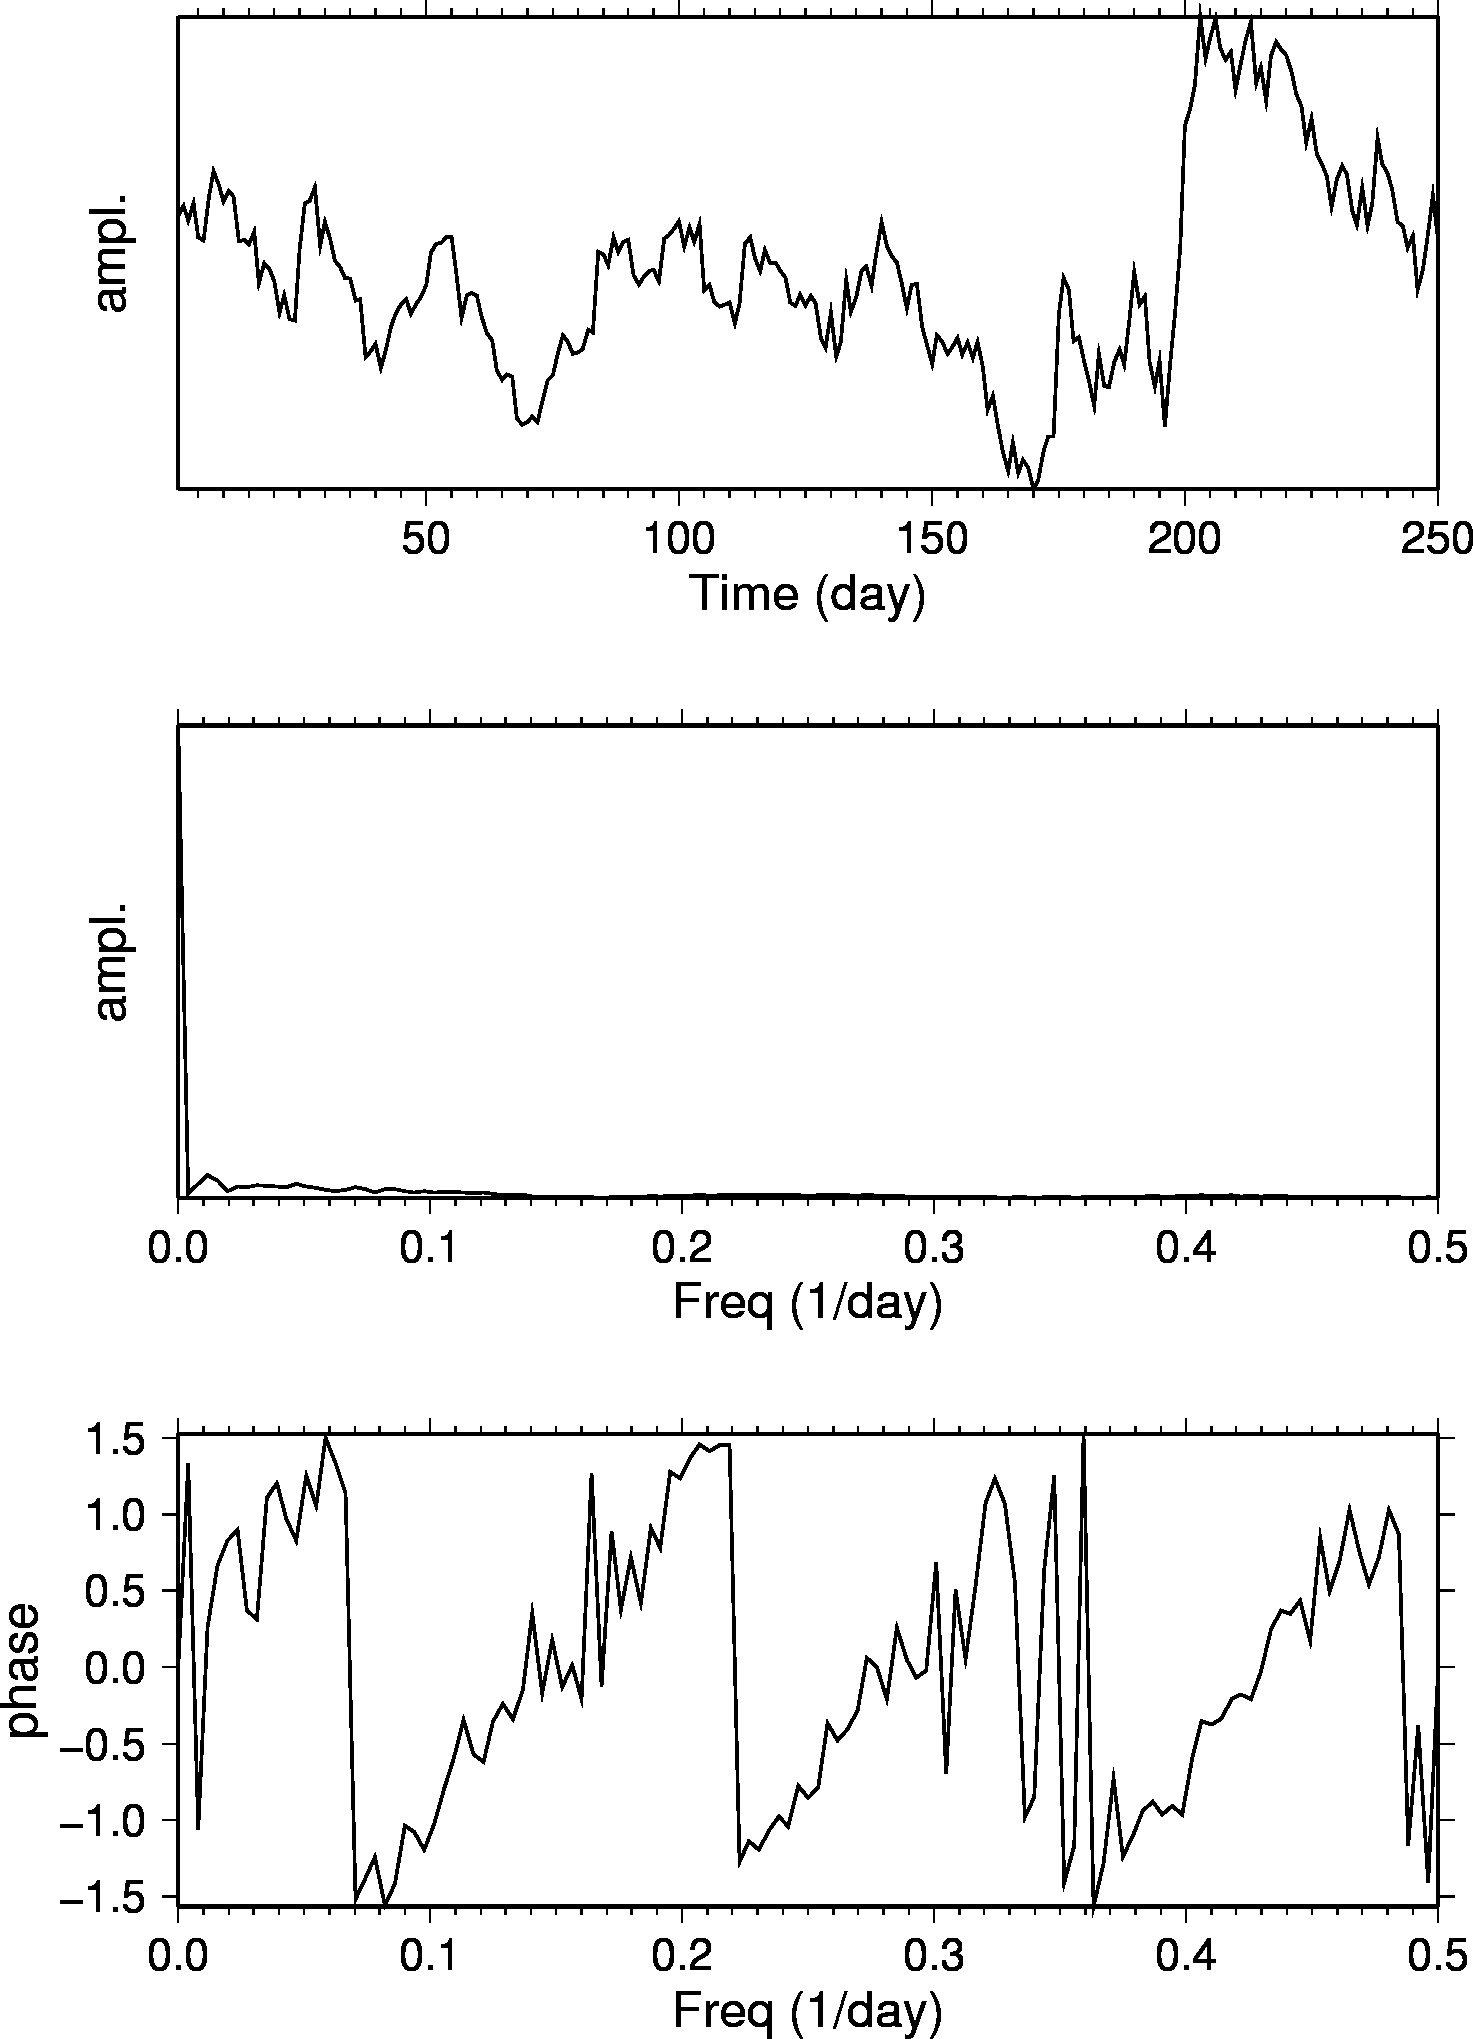

Values plotted in this chart, from the file beside it:
日期, 最新, 開市, 高, 低, 成交量, 更改%
2003年12月31日, 32.52, 32.88, 33.20, 32.30, 66.69K, -0.82
2003年12月30日, 32.79, 32.40, 33.03, 32.38, 53.72K, 1.20
2003年12月29日, 32.40, 32.75, 32.75, 32.10, 46.73K, -1.40
2003年12月24日, 32.86, 32.06, 33.00, 31.88, 60.08K, 2.85
2003年12月23日, 31.95, 31.85, 32.00, 31.25, 59.36K, 0.25
2003年12月22日, 31.87, 32.90, 32.99, 31.75, 82.03K, -3.48
2003年12月19日, 33.02, 33.65, 33.93, 32.80, 36.84K, -2.05
2003年12月18日, 33.71, 33.37, 33.90, 32.90, 54.04K, 1.08
2003年12月17日, 33.35, 32.85, 33.77, 32.80, 45.39K, 1.40
2003年12月16日, 32.89, 33.17, 33.35, 32.70, 64.23K, -0.87
2003年12月15日, 33.18, 32.04, 33.32, 31.74, 97.77K, 0.42
2003年12月12日, 33.04, 31.97, 33.20, 31.87, 98.95K, 3.74
2003年12月11日, 31.85, 31.91, 32.10, 31.35, 75.90K, -0.09
2003年12月10日, 31.88, 31.71, 32.63, 31.50, 102.94K, 0.38
2003年12月9日, 31.76, 32.09, 32.30, 31.60, 88.91K, -1.06
2003年12月8日, 32.10, 30.66, 32.43, 30.63, 101.29K, 4.46
2003年12月5日, 30.73, 31.23, 31.28, 30.68, 74.63K, -1.70
2003年12月4日, 31.26, 31.10, 31.65, 30.43, 100.18K, 0.51
2003年12月3日, 31.10, 30.80, 31.18, 30.35, 80.92K, 1.04
2003年12月2日, 30.78, 29.94, 30.97, 29.80, 95.51K, 2.77
2003年12月1日, 29.95, 30.26, 30.35, 29.66, 67.10K, -1.51
2003年11月26日, 30.41, 29.75, 30.45, 29.75, 81.12K, 2.15
2003年11月25日, 29.77, 29.90, 30.14, 29.30, 123.18K, 0.10
2003年11月24日, 29.74, 31.47, 31.47, 29.65, 124.08K, -5.92
2003年11月21日, 31.61, 31.75, 32.27, 31.42, 81.96K, -3.80
2003年11月20日, 32.86, 32.90, 33.55, 32.50, 54.50K, -0.18
2003年11月19日, 32.92, 33.20, 33.50, 32.70, 92.33K, -1.08
2003年11月18日, 33.28, 31.67, 33.35, 31.38, 74.24K, 4.88
2003年11月17日, 31.73, 32.37, 32.37, 31.53, 78.25K, -1.98
2003年11月14日, 32.37, 31.90, 32.50, 31.81, 89.47K, 1.47
2003年11月13日, 31.90, 31.31, 31.95, 30.95, 104.20K, 1.82
2003年11月12日, 31.33, 31.15, 31.35, 30.75, 92.22K, 0.58
2003年11月11日, 31.15, 30.92, 31.23, 30.68, 68.44K, 0.87
2003年11月10日, 30.88, 31.14, 31.29, 30.63, 63.43K, 0.10
2003年11月7日, 30.85, 30.27, 31.14, 30.22, 96.47K, 1.95
2003年11月6日, 30.26, 30.25, 30.70, 29.96, 101.79K, -0.13
2003年11月5日, 30.30, 28.77, 30.38, 28.70, 126.76K, 5.39
2003年11月4日, 28.75, 28.77, 28.90, 28.47, 53.56K, -0.52
2003年11月3日, 28.90, 29.13, 29.55, 28.80, 62.83K, -0.72
2003年10月31日, 29.11, 28.50, 29.15, 28.47, 70.84K, 2.25
2003年10月30日, 28.47, 28.95, 28.98, 28.26, 94.68K, -1.52
2003年10月29日, 28.91, 29.55, 29.99, 28.80, 120.12K, -2.20
2003年10月28日, 29.56, 29.88, 29.99, 29.52, 77.44K, -1.20
2003年10月27日, 29.92, 30.10, 30.32, 29.70, 66.22K, -0.80
2003年10月24日, 30.16, 30.34, 30.80, 29.88, 82.75K, -0.46
2003年10月23日, 30.30, 29.92, 30.37, 29.40, 99.01K, 1.27
2003年10月22日, 29.92, 30.28, 30.65, 29.87, 93.90K, -0.86
2003年10月21日, 30.18, 30.33, 30.65, 30.05, 33.46K, -0.56
2003年10月20日, 30.35, 30.67, 30.67, 29.72, 38.28K, -1.08
2003年10月17日, 30.68, 31.50, 31.54, 29.90, 55.59K, -2.73
2003年10月16日, 31.54, 31.77, 32.00, 31.30, 54.04K, -0.72
2003年10月15日, 31.77, 31.78, 32.05, 31.51, 47.67K, -0.16
2003年10月14日, 31.82, 31.90, 32.49, 31.50, 79.14K, -0.41
2003年10月13日, 31.95, 31.97, 32.05, 31.60, 54.87K, -0.06
2003年10月10日, 31.97, 31.05, 32.60, 30.81, 105.37K, 3.10
2003年10月9日, 31.01, 29.80, 31.20, 29.48, 92.47K, 4.03
2003年10月8日, 29.81, 30.44, 30.50, 29.45, 90.27K, -1.97
2003年10月7日, 30.41, 30.47, 30.58, 30.08, 74.84K, -0.20
2003年10月6日, 30.47, 30.51, 30.80, 30.32, 63.04K, 0.23
2003年10月3日, 30.40, 29.82, 30.44, 29.47, 82.09K, 1.88
... 191 more rows
